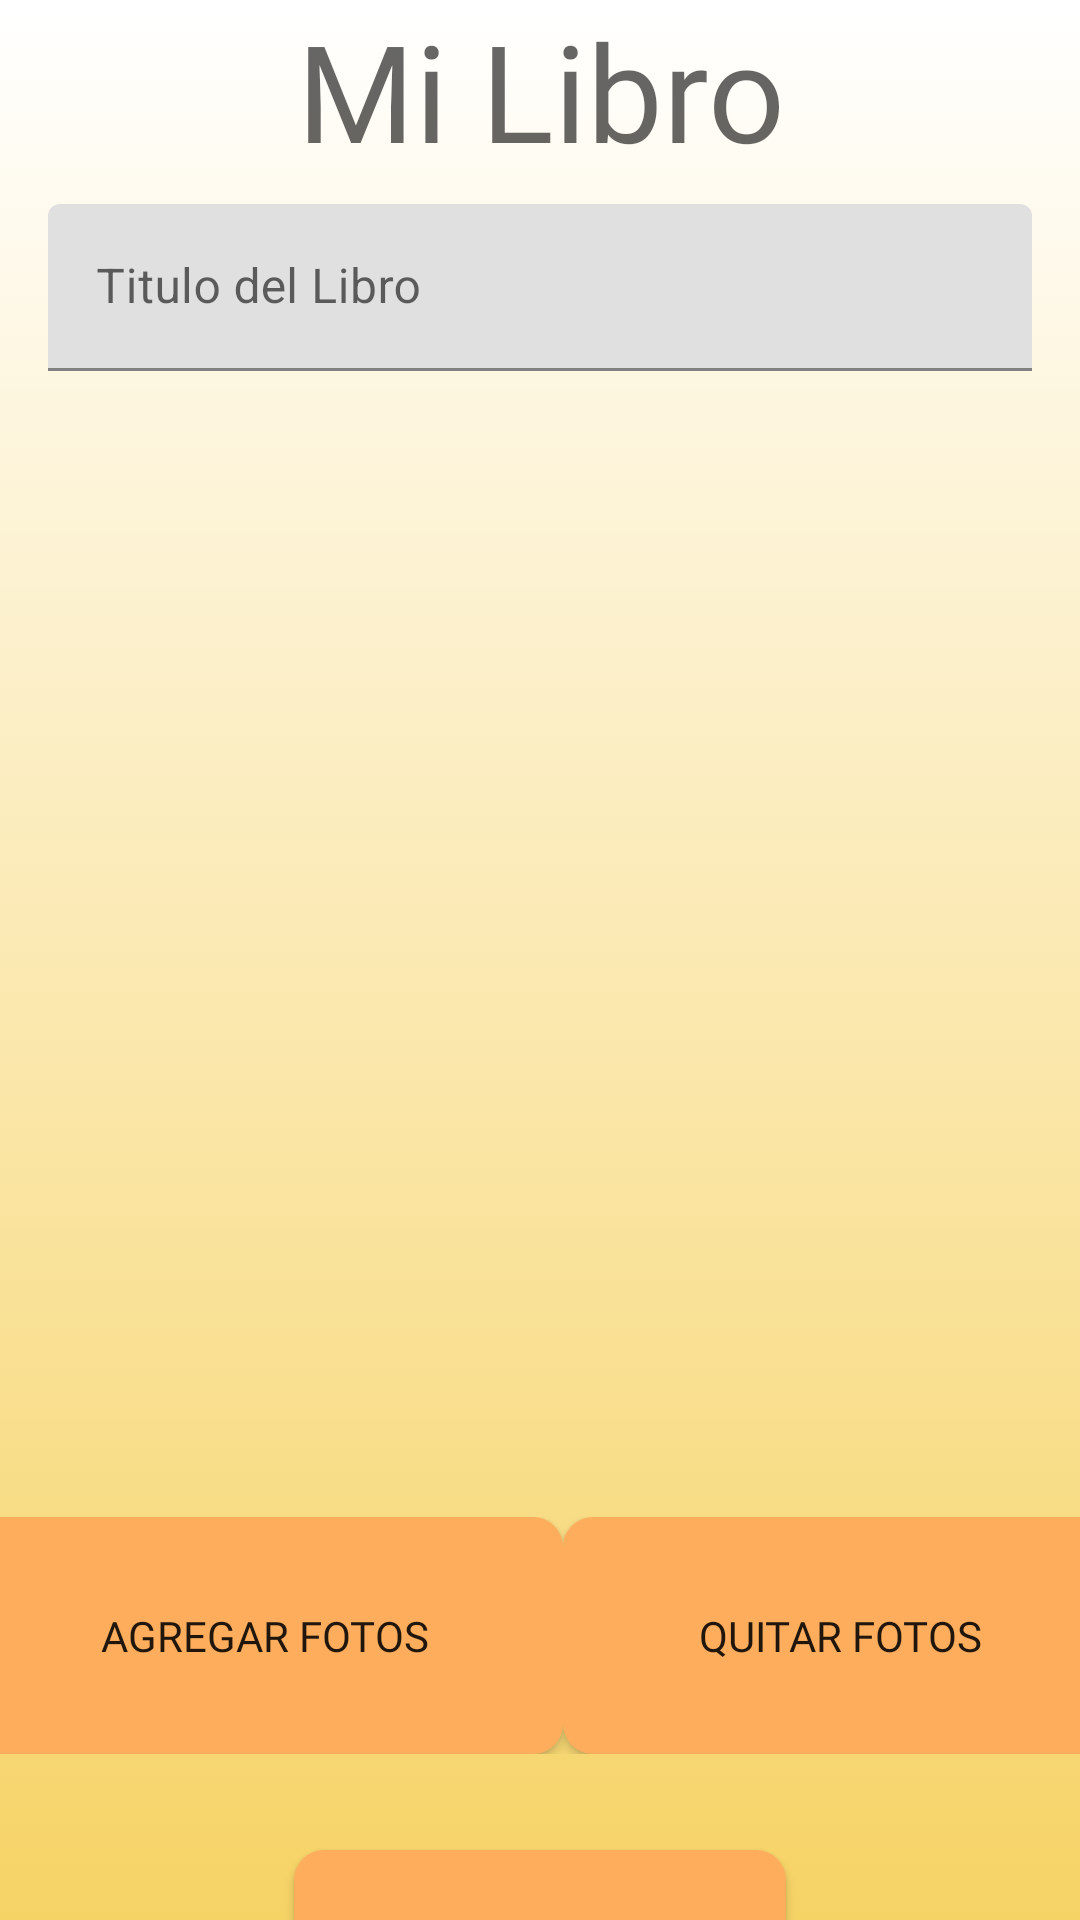

Write the Android layout XML for this screen, with the resource values it uses.
<!-- AndroidManifest.xml: application theme AppTheme -->
<!-- res/layout/activity_editar_este_libro.xml -->
<?xml version="1.0" encoding="utf-8"?>
<androidx.constraintlayout.widget.ConstraintLayout xmlns:android="http://schemas.android.com/apk/res/android"
    xmlns:app="http://schemas.android.com/apk/res-auto"
    xmlns:tools="http://schemas.android.com/tools"
    android:layout_width="match_parent"
    android:layout_height="match_parent"
    android:background="@drawable/gradient"
    tools:context=".ui.activities.EditarEsteLibro">

    <TextView
        android:id="@+id/tvTituloLibro"
        android:layout_width="0dp"
        android:layout_height="wrap_content"
        android:layout_marginStart="16dp"
        android:layout_marginEnd="16dp"
        android:fontFamily="@font/cherry_swash"
        android:text="Mi Libro"
        android:textAlignment="center"
        android:textAppearance="@style/TextAppearance.AppCompat.Display2"
        app:layout_constraintEnd_toEndOf="parent"
        app:layout_constraintStart_toStartOf="parent"
        app:layout_constraintTop_toTopOf="parent" />

    <com.google.android.material.textfield.TextInputLayout
        android:id="@+id/textInputLayout"
        android:layout_width="match_parent"
        android:layout_height="wrap_content"
        android:layout_marginStart="16dp"
        android:layout_marginTop="8dp"
        android:layout_marginEnd="16dp"
        app:layout_constraintEnd_toEndOf="parent"
        app:layout_constraintStart_toStartOf="parent"
        app:layout_constraintTop_toBottomOf="@+id/tvTituloLibro">

        <com.google.android.material.textfield.TextInputEditText
            android:id="@+id/etTituloLibro"
            android:layout_width="match_parent"
            android:layout_height="wrap_content"
            android:hint="Titulo del Libro" />
    </com.google.android.material.textfield.TextInputLayout>

    <Button
        android:id="@+id/button7"
        android:layout_width="164dp"
        android:layout_height="66dp"
        android:layout_marginTop="32dp"
        android:layout_weight="1"
        android:background="@drawable/botonovalo"
        android:fontFamily="@font/cherry_swash"
        android:text="Guardar Libro"
        app:layout_constraintEnd_toEndOf="parent"
        app:layout_constraintStart_toStartOf="parent"
        app:layout_constraintTop_toBottomOf="@+id/linearLayout" />

    <LinearLayout
        android:id="@+id/linearLayout"
        android:layout_width="384dp"
        android:layout_height="79dp"
        android:layout_marginStart="16dp"
        android:layout_marginTop="16dp"
        android:layout_marginEnd="16dp"
        android:orientation="horizontal"
        app:layout_constraintEnd_toEndOf="parent"
        app:layout_constraintStart_toStartOf="parent"
        app:layout_constraintTop_toBottomOf="@+id/scrollView4"
        tools:ignore="MissingConstraints">

        <Button
            android:id="@+id/button5"
            android:layout_width="wrap_content"
            android:layout_height="match_parent"
            android:layout_weight="1"
            android:background="@drawable/botonovalo"
            android:fontFamily="@font/cherry_swash"
            android:text="Agregar fotos" />

        <Button
            android:id="@+id/button6"
            android:layout_width="wrap_content"
            android:layout_height="match_parent"
            android:layout_weight="1"
            android:background="@drawable/botonovalo"
            android:fontFamily="@font/cherry_swash"
            android:text="Quitar fotos" />
    </LinearLayout>

    <ScrollView
        android:id="@+id/scrollView4"
        android:layout_width="0dp"
        android:layout_height="350dp"
        android:layout_marginStart="16dp"
        android:layout_marginTop="16dp"
        android:layout_marginEnd="16dp"
        app:layout_constraintEnd_toEndOf="parent"
        app:layout_constraintStart_toStartOf="parent"
        app:layout_constraintTop_toBottomOf="@+id/textInputLayout">

        <LinearLayout
            android:layout_width="match_parent"
            android:layout_height="wrap_content"
            android:orientation="vertical" />
    </ScrollView>

</androidx.constraintlayout.widget.ConstraintLayout>
<!-- resources referenced by this layout -->
<resources>
  <!-- drawable botonovalo (drawable) -->
  <?xml version="1.0" encoding="utf-8"?>
  <shape xmlns:android="http://schemas.android.com/apk/res/android" android:shape="rectangle">
      <solid android:color="#fdad5c"/>
  
      <corners android:radius="10dp"/>
  </shape>
  <!-- drawable gradient (drawable) -->
  <?xml version="1.0" encoding="utf-8"?>
  <selector xmlns:android="http://schemas.android.com/apk/res/android">
      <item>
          <shape>
              <gradient android:angle="90" android:startColor="#f6d365" android:endColor="#ffffff" android:type="linear"/>
          </shape>
      </item>
  </selector>
  <style name="AppTheme" parent="Theme.MaterialComponents.Light.DarkActionBar">
          
          <item name="colorPrimary">@color/colorPrimary</item>
          <item name="colorPrimaryDark">@color/colorPrimaryDark</item>
          <item name="colorAccent">@color/colorAccent</item>
      </style>
  <color name="colorPrimary">#6200EE</color>
  <color name="colorPrimaryDark">#3700B3</color>
  <color name="colorAccent">#03DAC5</color>
</resources>
